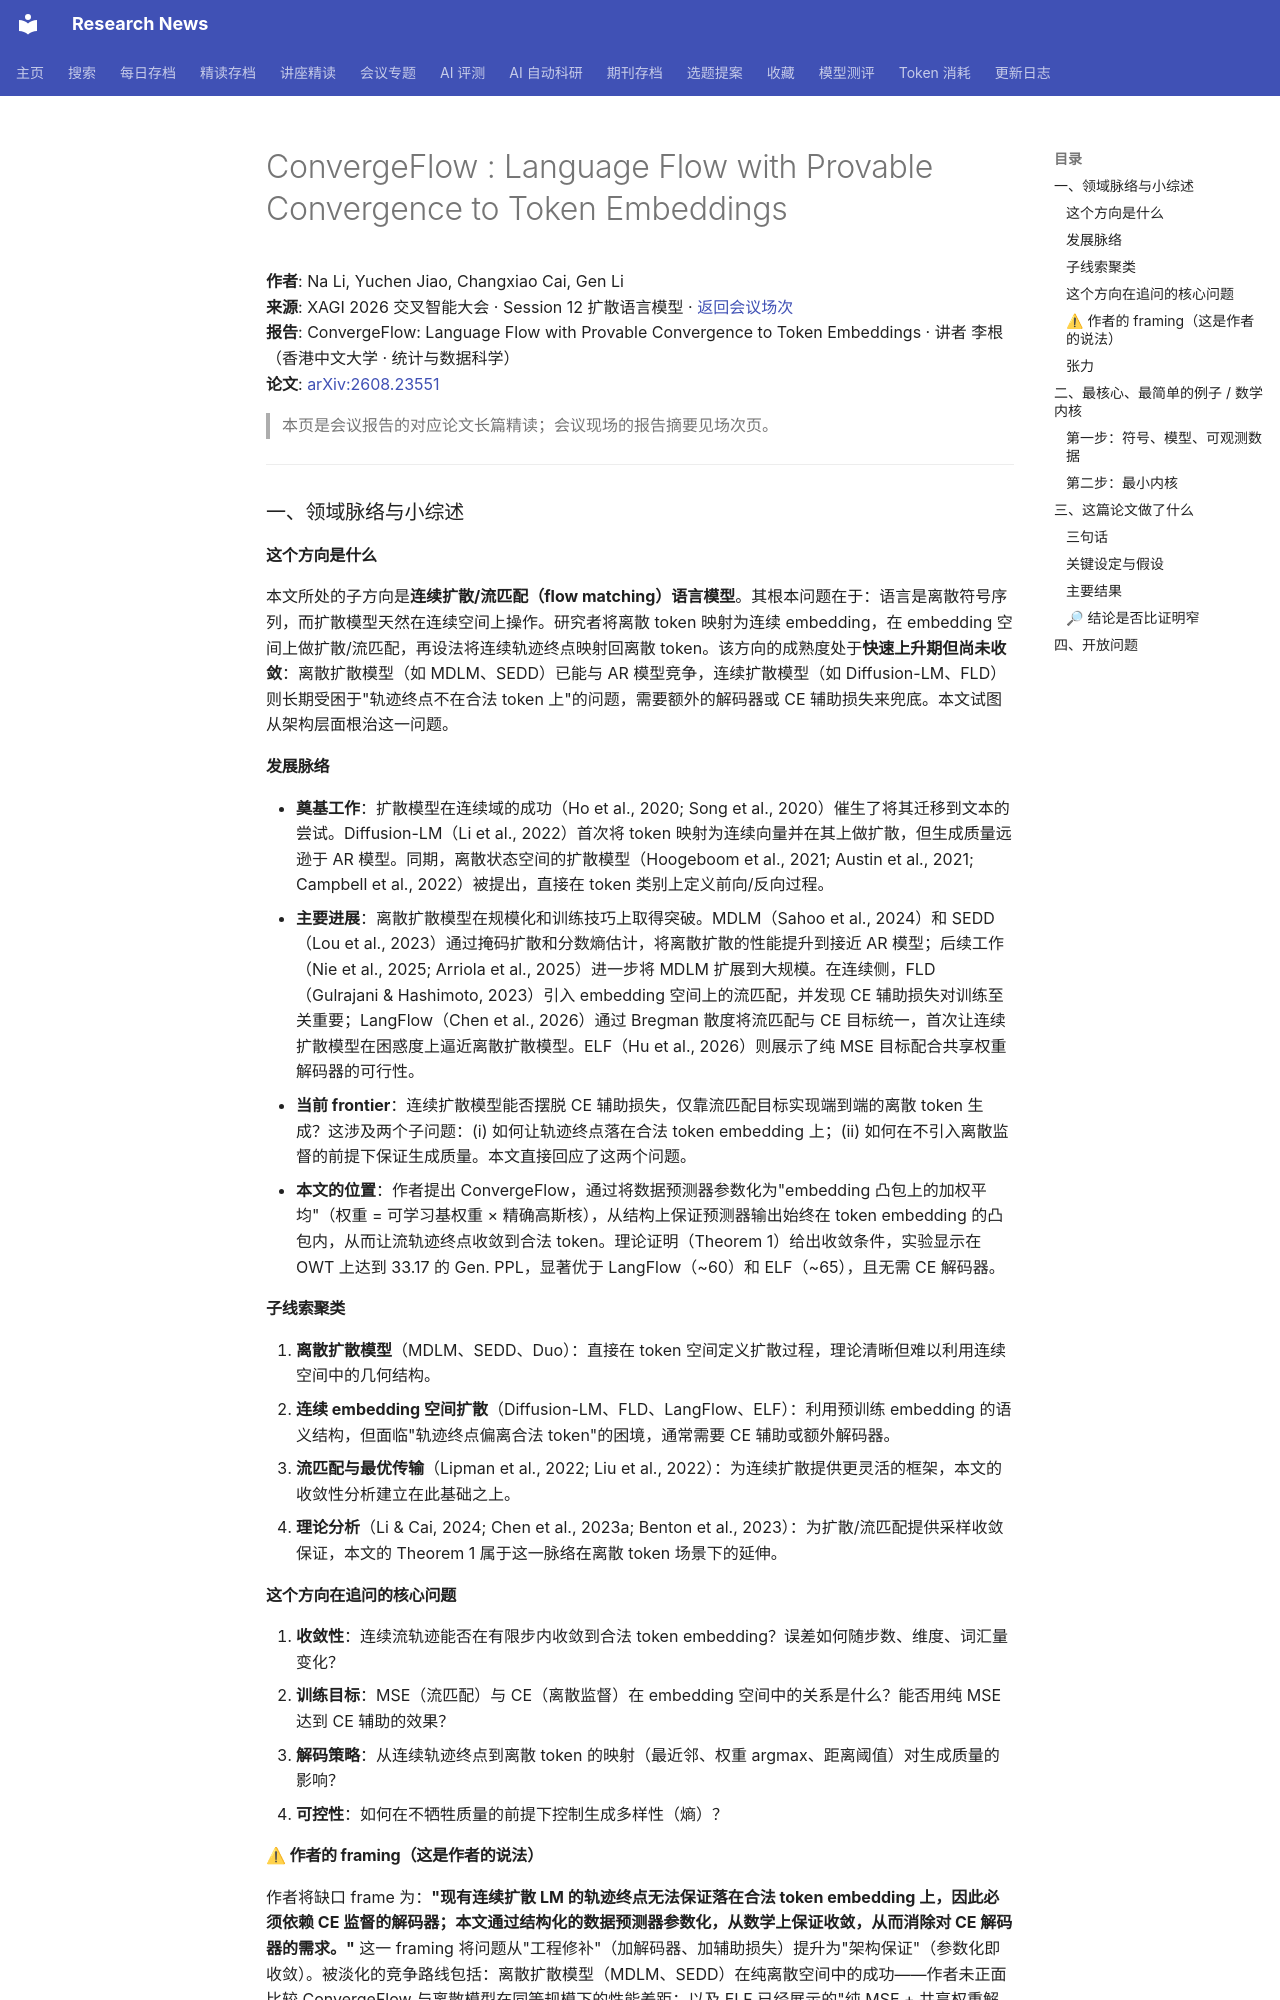

repository: cxy0714/research-news · page: deep_reads/xagi2026-2608.23551/index.html · generator: mkdocs

# ConvergeFlow : Language Flow with Provable Convergence to Token Embeddings

**作者**: Na Li, Yuchen Jiao, Changxiao Cai, Gen Li  
**来源**: XAGI 2026 交叉智能大会 · Session 12 扩散语言模型 · [返回会议场次](../conferences/xagi2026/session-12.md)  
**报告**: ConvergeFlow: Language Flow with Provable Convergence to Token Embeddings · 讲者 李根（香港中文大学 · 统计与数据科学）  
**论文**: [arXiv:2608.23551](https://arxiv.org/abs/2608.23551)

> 本页是会议报告的对应论文长篇精读；会议现场的报告摘要见场次页。

---

### 一、领域脉络与小综述

#### 这个方向是什么

本文所处的子方向是**连续扩散/流匹配（flow matching）语言模型**。其根本问题在于：语言是离散符号序列，而扩散模型天然在连续空间上操作。研究者将离散 token 映射为连续 embedding，在 embedding 空间上做扩散/流匹配，再设法将连续轨迹终点映射回离散 token。该方向的成熟度处于**快速上升期但尚未收敛**：离散扩散模型（如 MDLM、SEDD）已能与 AR 模型竞争，连续扩散模型（如 Diffusion-LM、FLD）则长期受困于"轨迹终点不在合法 token 上"的问题，需要额外的解码器或 CE 辅助损失来兜底。本文试图从架构层面根治这一问题。

#### 发展脉络

- **奠基工作**：扩散模型在连续域的成功（Ho et al., 2020; Song et al., 2020）催生了将其迁移到文本的尝试。Diffusion-LM（Li et al., 2022）首次将 token 映射为连续向量并在其上做扩散，但生成质量远逊于 AR 模型。同期，离散状态空间的扩散模型（Hoogeboom et al., 2021; Austin et al., 2021; Campbell et al., 2022）被提出，直接在 token 类别上定义前向/反向过程。
- **主要进展**：离散扩散模型在规模化和训练技巧上取得突破。MDLM（Sahoo et al., 2024）和 SEDD（Lou et al., 2023）通过掩码扩散和分数熵估计，将离散扩散的性能提升到接近 AR 模型；后续工作（Nie et al., 2025; Arriola et al., 2025）进一步将 MDLM 扩展到大规模。在连续侧，FLD（Gulrajani & Hashimoto, 2023）引入 embedding 空间上的流匹配，并发现 CE 辅助损失对训练至关重要；LangFlow（Chen et al., 2026）通过 Bregman 散度将流匹配与 CE 目标统一，首次让连续扩散模型在困惑度上逼近离散扩散模型。ELF（Hu et al., 2026）则展示了纯 MSE 目标配合共享权重解码器的可行性。
- **当前 frontier**：连续扩散模型能否摆脱 CE 辅助损失，仅靠流匹配目标实现端到端的离散 token 生成？这涉及两个子问题：(i) 如何让轨迹终点落在合法 token embedding 上；(ii) 如何在不引入离散监督的前提下保证生成质量。本文直接回应了这两个问题。
- **本文的位置**：作者提出 ConvergeFlow，通过将数据预测器参数化为"embedding 凸包上的加权平均"（权重 = 可学习基权重 × 精确高斯核），从结构上保证预测器输出始终在 token embedding 的凸包内，从而让流轨迹终点收敛到合法 token。理论证明（Theorem 1）给出收敛条件，实验显示在 OWT 上达到 33.17 的 Gen. PPL，显著优于 LangFlow（~60）和 ELF（~65），且无需 CE 解码器。

#### 子线索聚类

1. **离散扩散模型**（MDLM、SEDD、Duo）：直接在 token 空间定义扩散过程，理论清晰但难以利用连续空间中的几何结构。
2. **连续 embedding 空间扩散**（Diffusion-LM、FLD、LangFlow、ELF）：利用预训练 embedding 的语义结构，但面临"轨迹终点偏离合法 token"的困境，通常需要 CE 辅助或额外解码器。
3. **流匹配与最优传输**（Lipman et al., 2022; Liu et al., 2022）：为连续扩散提供更灵活的框架，本文的收敛性分析建立在此基础之上。
4. **理论分析**（Li & Cai, 2024; Chen et al., 2023a; Benton et al., 2023）：为扩散/流匹配提供采样收敛保证，本文的 Theorem 1 属于这一脉络在离散 token 场景下的延伸。

#### 这个方向在追问的核心问题

1. **收敛性**：连续流轨迹能否在有限步内收敛到合法 token embedding？误差如何随步数、维度、词汇量变化？
2. **训练目标**：MSE（流匹配）与 CE（离散监督）在 embedding 空间中的关系是什么？能否用纯 MSE 达到 CE 辅助的效果？
3. **解码策略**：从连续轨迹终点到离散 token 的映射（最近邻、权重 argmax、距离阈值）对生成质量的影响？
4. **可控性**：如何在不牺牲质量的前提下控制生成多样性（熵）？
